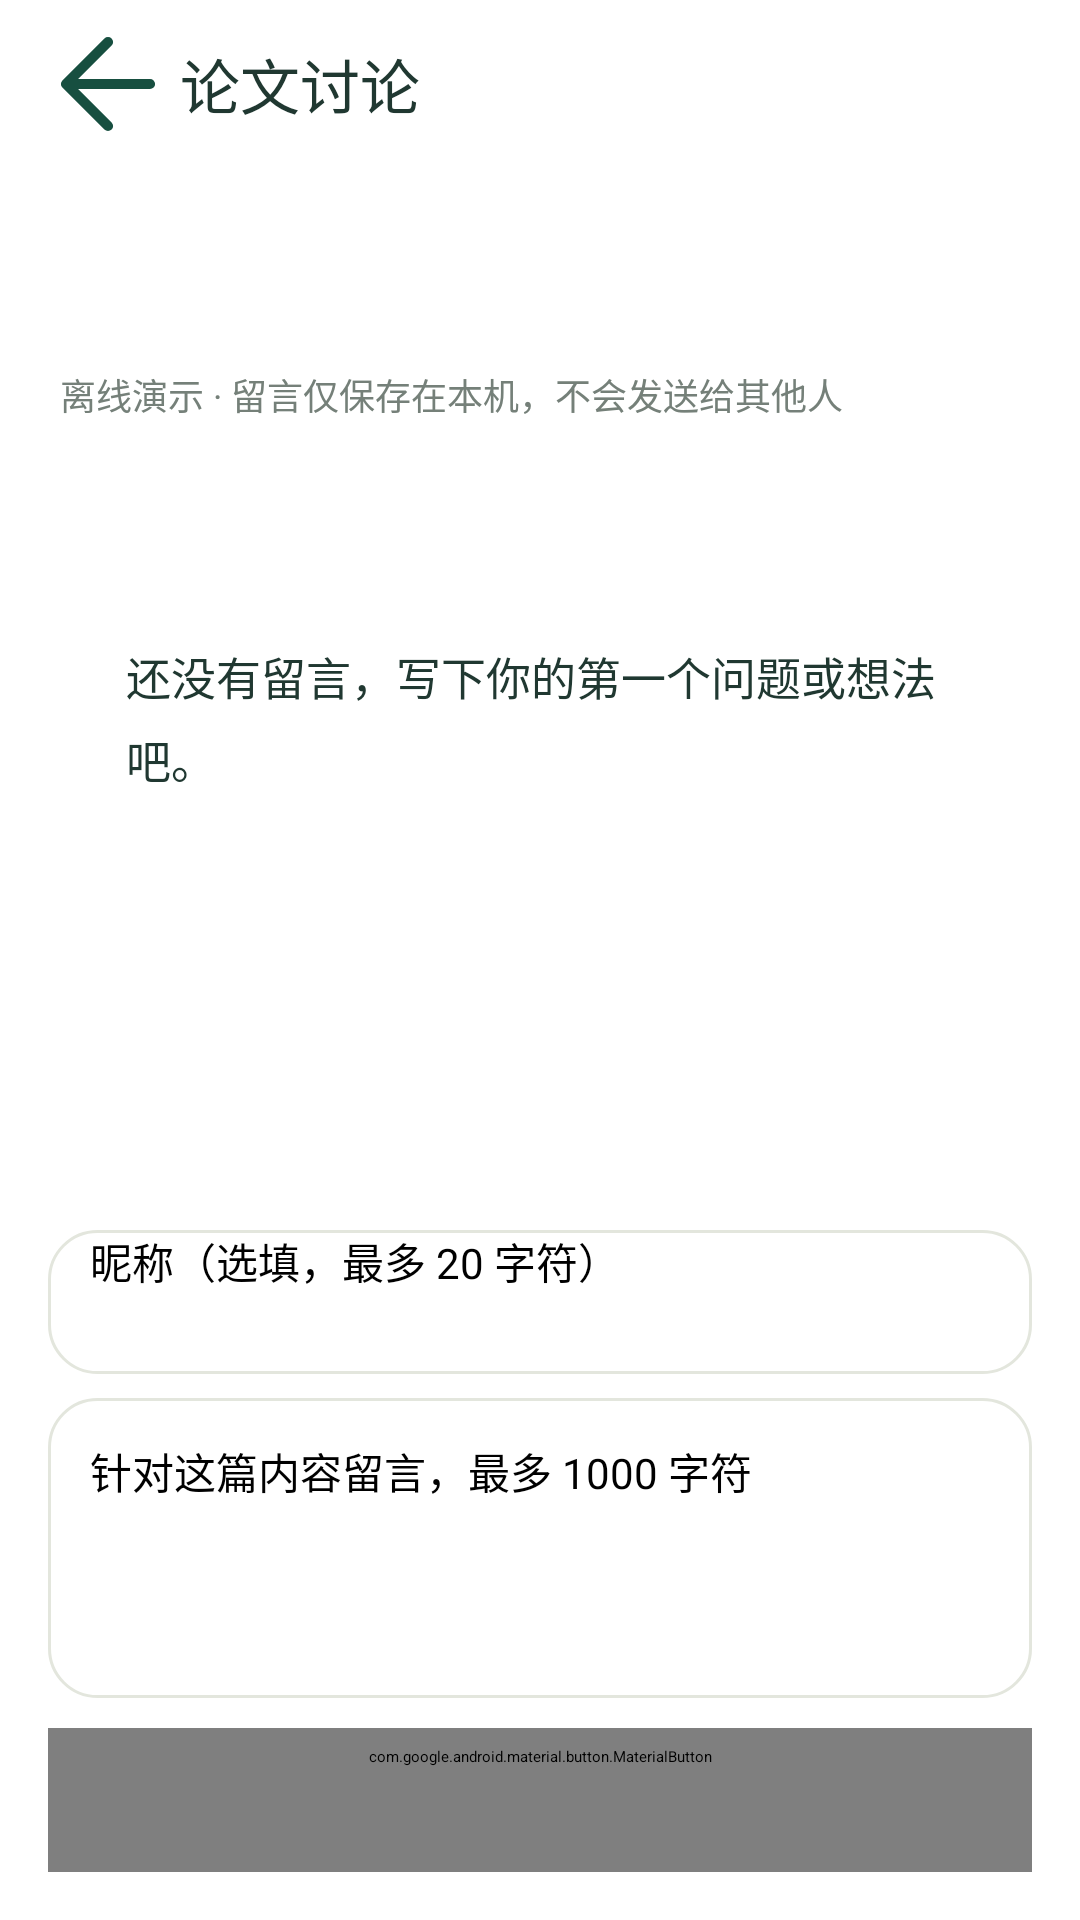

Write the Android layout XML for this screen, with the resource values it uses.
<!-- AndroidManifest.xml: application theme Theme.PaperFeed -->
<!-- res/layout/activity_discussion.xml -->
<LinearLayout xmlns:android="http://schemas.android.com/apk/res/android" android:id="@+id/main" android:layout_width="match_parent" android:layout_height="match_parent" android:orientation="vertical">
 <LinearLayout android:layout_width="match_parent" android:layout_height="56dp" android:gravity="center_vertical" android:paddingHorizontal="12dp">
  <ImageButton android:id="@+id/discussion_back" android:layout_width="48dp" android:layout_height="48dp" android:src="@drawable/ic_back" android:background="?attr/selectableItemBackgroundBorderless" android:contentDescription="@string/ui_activity_detail_1"/>
  <TextView style="@style/PF.Heading" android:layout_width="wrap_content" android:layout_height="wrap_content" android:text="@string/discussion_title"/>
 </LinearLayout>
 <LinearLayout android:layout_width="match_parent" android:layout_height="wrap_content" android:orientation="vertical" android:padding="20dp">
  <TextView android:id="@+id/discussion_paper" style="@style/PF.Title" android:layout_width="match_parent" android:layout_height="wrap_content"/>
  <TextView style="@style/PF.Caption" android:layout_width="match_parent" android:layout_height="wrap_content" android:layout_marginTop="8dp" android:text="@string/discussion_local"/>
  <TextView android:id="@+id/discussion_count" style="@style/PF.Caption" android:layout_width="match_parent" android:layout_height="wrap_content" android:layout_marginTop="16dp"/>
 </LinearLayout>
 <ScrollView android:id="@+id/discussion_scroll" android:layout_width="match_parent" android:layout_height="0dp" android:layout_weight="1" android:fillViewport="true">
  <LinearLayout android:layout_width="match_parent" android:layout_height="wrap_content" android:orientation="vertical" android:paddingHorizontal="20dp" android:paddingBottom="12dp">
   <TextView android:id="@+id/discussion_empty" style="@style/PF.Body" android:layout_width="match_parent" android:layout_height="wrap_content" android:padding="22dp" android:background="@drawable/bg_soft" android:text="@string/discussion_empty"/>
   <LinearLayout android:id="@+id/discussion_list" android:layout_width="match_parent" android:layout_height="wrap_content" android:orientation="vertical"/>
  </LinearLayout>
 </ScrollView>
 <LinearLayout android:layout_width="match_parent" android:layout_height="wrap_content" android:orientation="vertical" android:padding="16dp">
  <EditText android:id="@+id/discussion_author" android:layout_width="match_parent" android:layout_height="48dp" android:paddingHorizontal="14dp" android:background="@drawable/bg_search" android:hint="@string/discussion_name" android:inputType="textPersonName" android:singleLine="true" android:maxLength="20" android:textSize="14sp" android:importantForAutofill="no"/>
  <EditText android:id="@+id/discussion_input" android:layout_width="match_parent" android:layout_height="wrap_content" android:minHeight="100dp" android:maxLines="4" android:layout_marginTop="8dp" android:padding="14dp" android:gravity="top|start" android:background="@drawable/bg_search" android:hint="@string/discussion_hint" android:inputType="textMultiLine|textCapSentences" android:maxLength="1000" android:textSize="14sp" android:importantForAutofill="no"/>
  <com.google.android.material.button.MaterialButton android:id="@+id/discussion_send" style="@style/PF.Button" android:layout_width="match_parent" android:layout_height="wrap_content" android:layout_marginTop="10dp" android:text="@string/discussion_send"/>
 </LinearLayout>
</LinearLayout>
<!-- resources referenced by this layout -->
<resources>
  <!-- drawable bg_search (drawable) -->
  <shape xmlns:android="http://schemas.android.com/apk/res/android"><solid android:color="@color/white"/><corners android:radius="16dp"/><stroke android:width="1dp" android:color="@color/line"/></shape>
  <!-- drawable ic_back (drawable) -->
  <vector xmlns:android="http://schemas.android.com/apk/res/android" android:width="24dp" android:height="24dp" android:viewportWidth="24" android:viewportHeight="24"><path android:pathData="M19,12H5M12,5L5,12L12,19" android:fillColor="@android:color/transparent" android:strokeColor="@color/forest" android:strokeWidth="1.7" android:strokeLineCap="round" android:strokeLineJoin="round"/></vector>
  <string name="discussion_empty">还没有留言，写下你的第一个问题或想法吧。</string>
  <string name="discussion_hint">针对这篇内容留言，最多 1000 字符</string>
  <string name="discussion_local">离线演示 · 留言仅保存在本机，不会发送给其他人</string>
  <string name="discussion_name">昵称（选填，最多 20 字符）</string>
  <string name="discussion_send">发布留言</string>
  <string name="discussion_title">论文讨论</string>
  <string name="ui_activity_detail_1" translatable="false">返回</string>
  <style name="PF.Body" parent=""><item name="android:textSize">15sp</item><item name="android:textColor">@color/ink</item><item name="android:lineSpacingExtra">6dp</item></style>
  <style name="PF.Button" parent="Widget.Material3.Button"><item name="cornerRadius">14dp</item><item name="android:textSize">14sp</item><item name="android:textAllCaps">false</item><item name="android:minHeight">48dp</item><item name="android:insetTop">0dp</item><item name="android:insetBottom">0dp</item></style>
  <style name="PF.Caption" parent=""><item name="android:textSize">12sp</item><item name="android:textColor">@color/muted</item><item name="android:lineSpacingExtra">3dp</item></style>
  <style name="PF.Heading" parent=""><item name="android:textSize">20sp</item><item name="android:textColor">@color/ink</item><item name="android:fontFamily">sans-serif-medium</item></style>
  <style name="PF.Title" parent=""><item name="android:textSize">29sp</item><item name="android:textColor">@color/ink</item><item name="android:fontFamily">sans-serif-medium</item><item name="android:lineSpacingExtra">4dp</item></style>
  <style name="Theme.PaperFeed" parent="Base.Theme.PaperFeed" />
  <color name="white">#FFFFFF</color>
  <color name="line">#E3E6DD</color>
  <color name="forest">#174F40</color>
  <color name="ink">#203831</color>
  <color name="muted">#758079</color>
  <style name="Base.Theme.PaperFeed" parent="Theme.Material3.Light.NoActionBar">
          <item name="colorPrimary">@color/forest</item><item name="colorOnPrimary">@color/white</item>
          <item name="colorSecondary">@color/forest</item><item name="colorSurface">@color/paper</item>
          <item name="colorOnSurface">@color/ink</item><item name="colorSurfaceContainer">@color/mint</item>
          <item name="colorPrimaryContainer">@color/mint</item><item name="colorOnPrimaryContainer">@color/forest</item>
          <item name="colorSecondaryContainer">@color/lime</item><item name="colorOnSecondaryContainer">@color/forest</item>
          <item name="colorSurfaceContainerHigh">@color/paper</item><item name="colorSurfaceContainerHighest">@color/mint</item>
          <item name="colorOutline">#ADBCAF</item><item name="colorOutlineVariant">@color/line</item>
          <item name="android:windowBackground">@color/paper</item>
          <item name="android:fontFamily">sans-serif</item><item name="android:colorAccent">@color/forest</item>
          <item name="android:windowLightStatusBar">true</item>
  
          <item name="android:statusBarColor">@color/paper</item>
          <item name="android:navigationBarColor">@color/paper</item>
  
      </style>
  <color name="paper">#F6F5F0</color>
  <color name="mint">#E8EFE4</color>
  <color name="lime">#D4E9AE</color>
</resources>
